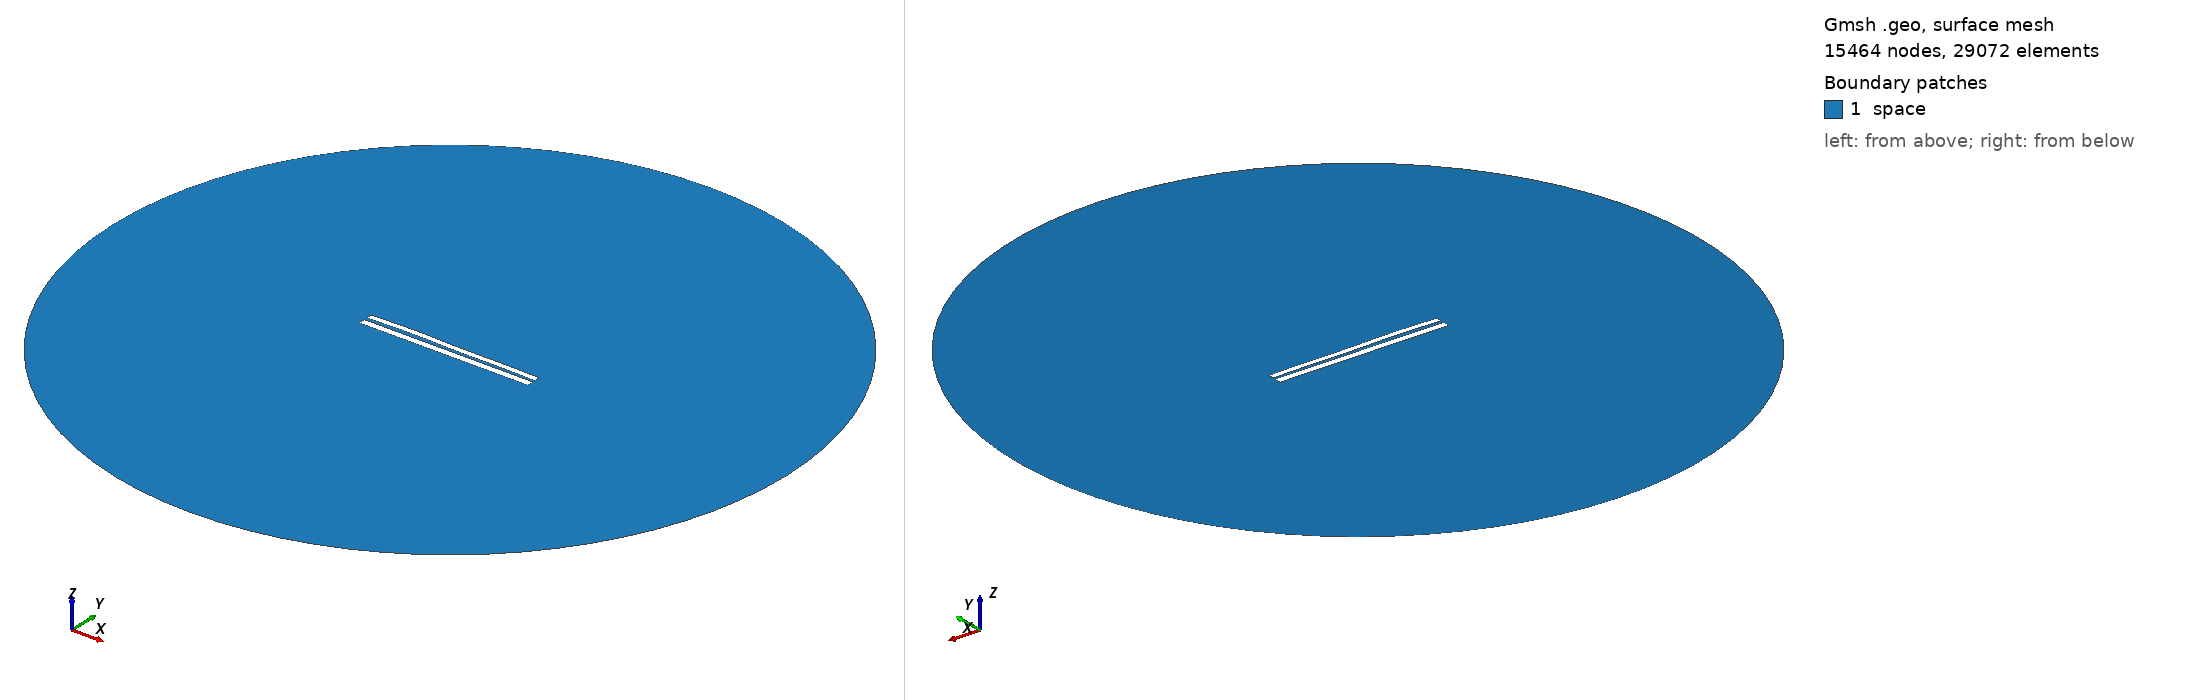

Gmsh geometry script, surface-meshed: 15464 nodes, 29072 surface elements. Boundary patches (legend numbers): 1 space. Left view from above one corner, right view from below the opposite corner. Legend entries are the model's physical surfaces. The drawing asked Gmsh for element sizes between 1% and 20% of the model's largest extent; the script's own settings can give other sizes.

=== 918.geo (drawn) ===
//---------------------------------------
// Geometry kernel
//---------------------------------------

SetFactory("OpenCASCADE");



//---------------------------------------
// Parameters of the geometry
//---------------------------------------

// Overetch of the upper plate
overetch = 0.25;

// Distance between the plates
distance = 1.75;

// Discretization over the x axis (for the deformation)
nx = 50; 

// Length of the plate
L = 100 - overetch; 

// Number of modes
n = 4; 

// 1st mode coefficient
coeff(1) = -0.15;
beta(1) = 0.596864 * 3.1415926535 / L;

// 2nd mode coefficient
coeff(2) = 0.15;
beta(2) = 1.49418 * 3.1415926535 / L;

// 3rd mode coefficient
coeff(3) = 0.15;
beta(3) = 2.50025 * 3.1415926535 / L;

// 4th mode coefficient
coeff(4) = 0.15;
beta(4) = 3.49999 * 3.1415926535 / L;



//---------------------------------------
// Upper plate (deformed rectangle)
//---------------------------------------

// Coordiantes of the upper plate
xmin = -50;
xmax = 50 - overetch;

// Height of the upper plate
yheight = 4 - 2 * overetch;

// Indexes of the points
UpperID[] = {};
LowerID[] = {};
LeftID[] = {};
RightID[] = {};

// Point index
p = 1;

// Horizontal edges
For i In {1:nx}
    x = xmin + (i-1)*(xmax - xmin)/(nx-1);

    y_bottom = distance / 2 + overetch;
    For j In {1:n}
        C = (Cosh(beta(j)*L) + Cos(beta(j)*L)) / (Sinh(beta(j)*L) + Sin(beta(j)*L));
        y_bottom  = y_bottom + coeff(j) * (Cosh(beta(j)*(x+50)) - Cos(beta(j)*(x+50)) - C * (Sinh(beta(j)*(x+50)) - Sin(beta(j)*(x+50))));
    EndFor

    y_top = y_bottom + yheight;

    Point(p) = {x, y_top, 0, 1.0};
    UpperID[i] = p;
    p = p + 1;

    Point(p) = {x, y_bottom, 0, 1.0};
    LowerID[i] = p;
    p = p + 1;
EndFor

// Create point lists
UpperPts[] = {}; LowerPts[] = {};
For i In {1:nx}
  UpperPts[] += {UpperID[i]};
  LowerPts[] += {LowerID[i]};
EndFor

// Build splines
Spline(1) = {UpperPts[]};
Spline(2) = {LowerPts[]};
Line(3) = {LowerPts[nx-1], UpperPts[nx-1]};
Line(4) = {LowerPts[0], UpperPts[0]};

// Build the plane surface
Curve Loop(1) = {2, 3, -1, -4};
Plane Surface(1) = {1};



//---------------------------------------
// Lower plate (rectangle)
//---------------------------------------

// Vertices
Point(1001) = {-50, -1, 0, 1.0};
Point(1002) = { 50, -1, 0, 1.0};
Point(1003) = { 50,  -5, 0, 1.0};
Point(1004) = {-50,  -5, 0, 1.0};

// Edges
Line(5) = {1001, 1002};
Line(6) = {1002, 1003};
Line(7) = {1003, 1004};
Line(8) = {1004, 1001};

// Plane surface
Line Loop(2) = {5, 6, 7, 8};
Plane Surface(2) = {2}; 



//---------------------------------------
// Outer (fictious) boundary
//---------------------------------------

// Points
Point(1005) = {0, 0, 0};       // Center
Point(1006) = {200, 0, 0};     // Start point
Point(1007) = {0, 200, 0};     // 90 degrees
Point(1008) = {-200, 0, 0};    // 180 degrees
Point(1009) = {0, -200, 0};    // 270 degrees

// Circle arcs (each needs start, center, end)
Circle(9) = {1006, 1005, 1007};
Circle(10) = {1007, 1005, 1008};
Circle(11) = {1008, 1005, 1009};
Circle(12) = {1009, 1005, 1006};

// Plane surface for the entire domain
Curve Loop(3) = {9, 10, 11, 12};
Surface(3) = {3};

// Subtract the plates from the whole domain to obtain the actual domain where we want to solve the equations
BooleanDifference{ Surface{3}; Delete; }{ Surface{1}; Surface{2}; Delete; }




//---------------------------------------
// Transfinite Lines/Curves
//---------------------------------------

// Set the number of points on the boundaries
r = 12;
d = 0.15;

// Plates
Transfinite Curve {1} = 50*r/4 Using Progression 1;
Transfinite Line {2} = 50*r Using Progression 1;
Transfinite Curve {3, 4} = 2*r Using Progression 1+d;
Transfinite Line {5} = 50*r Using Progression 1;
Transfinite Line {7} = 50*r/4 Using Progression 1;
Transfinite Line {6} = 2*r Using Progression 1+d;
Transfinite Line {8} = 2*r Using Progression 1-d;

// Outer boundary
Transfinite Line {9, 10, 11, 12} = 20 Using Progression 1;



//---------------------------------------
// Physical groups
//---------------------------------------                

// Physical curves (boundaries)
Physical Line("force_segment", 10) = {2};
Physical Line("upper_plate", 11) = {1, 3, 4};
Physical Line("lower_plate", 12) = {5, 6, 7, 8};
Physical Line("boundary", 20) = {9, 10, 11, 12};

// Physical Surfaces
Physical Surface("space", 30) = {3};



//---------------------------------------
// 6. Generate the Mesh
//---------------------------------------

// 2D mesh generation
Mesh 2;
